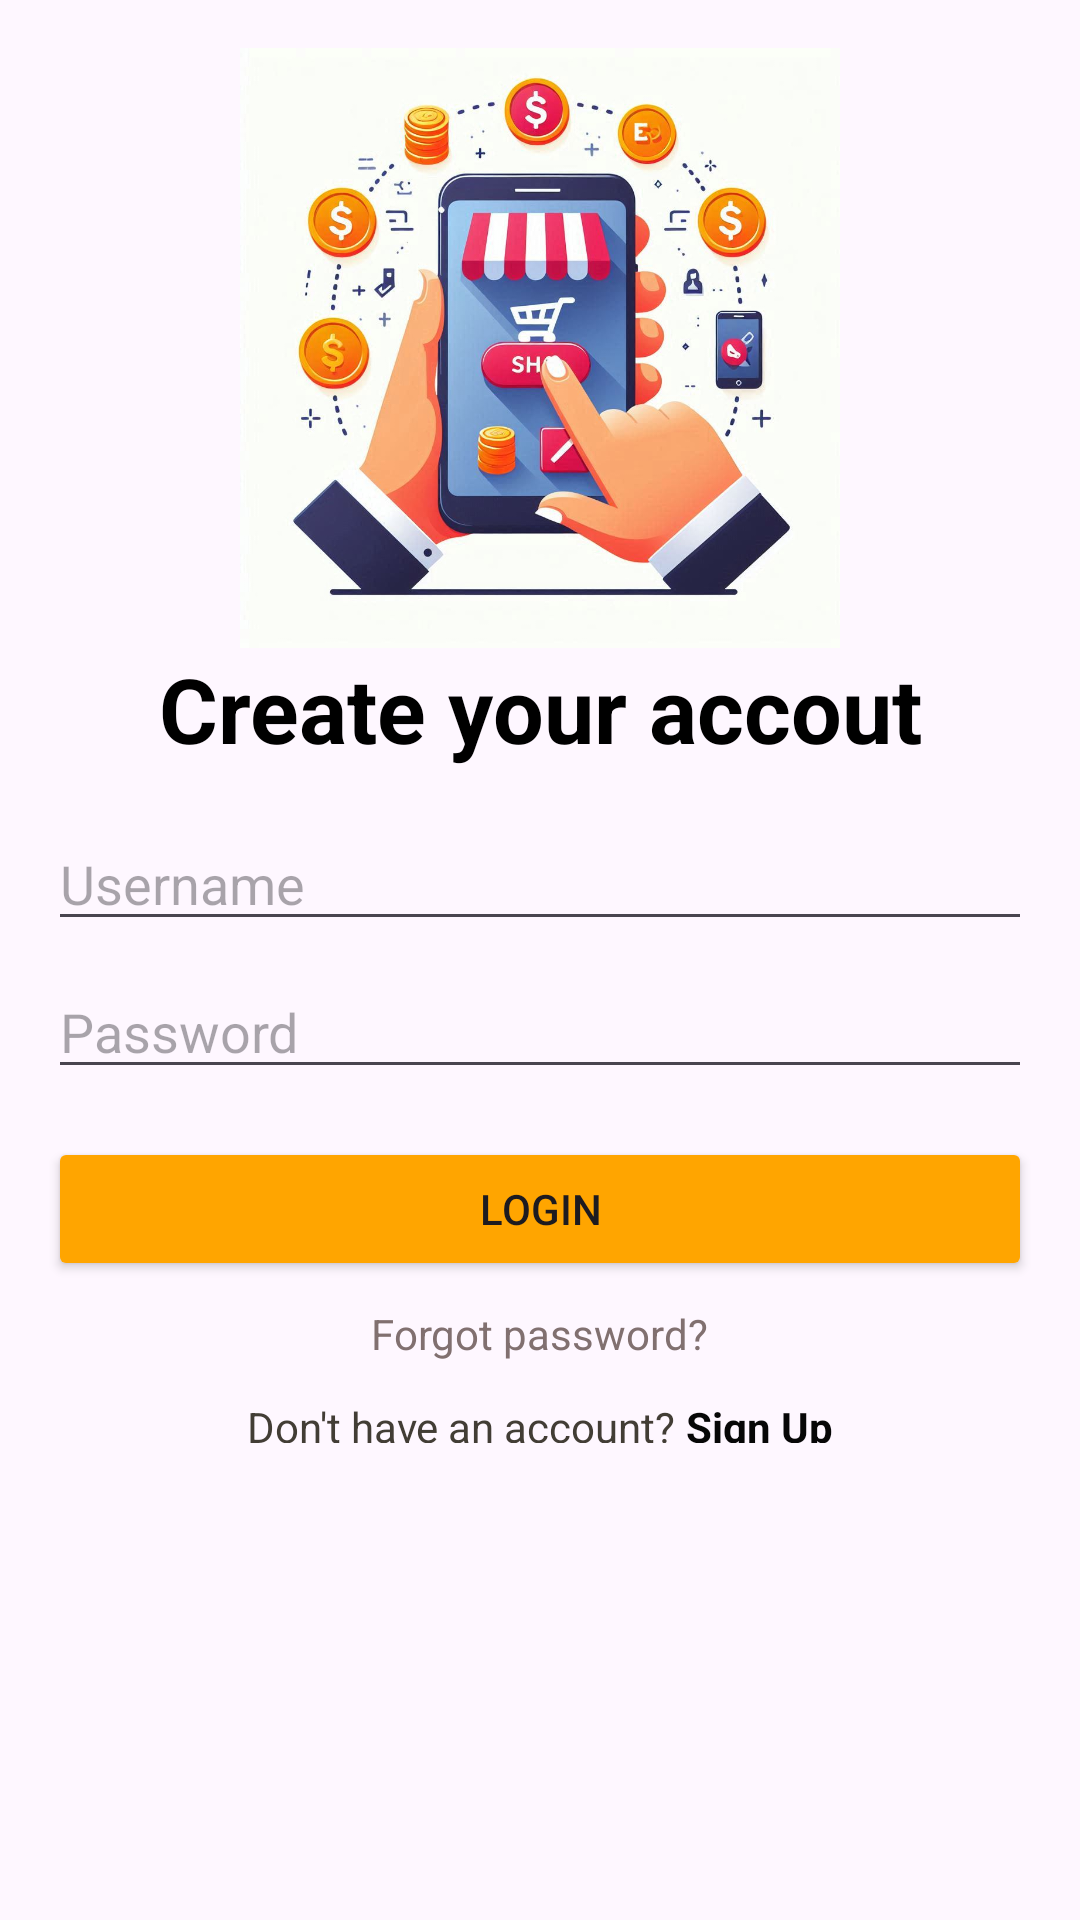

Layout XML and referenced resources for this Android screen:
<!-- AndroidManifest.xml: application theme Theme.ASM1_AND103_MD19304_PH51095 -->
<!-- res/layout/activity_login.xml -->
<LinearLayout
    xmlns:android="http://schemas.android.com/apk/res/android"
    android:layout_width="match_parent"
    android:layout_height="match_parent"
    android:orientation="vertical"
    android:padding="16dp">

    
    <ImageView
        android:layout_width="200dp"
        android:layout_height="200dp"
        android:layout_gravity="center"
        android:src="@drawable/logo" />

    <TextView
        android:layout_width="match_parent"
        android:layout_height="wrap_content"
        android:text="Create your accout"
        android:gravity="center"
        android:textStyle="bold"
        android:textSize="30sp"
        android:textColor="@color/black"/>
    
    <EditText
        android:id="@+id/etUsername"
        android:layout_width="match_parent"
        android:layout_height="wrap_content"
        android:hint="Username"
        android:layout_marginTop="16dp" />

    
    <EditText
        android:id="@+id/etPassword"
        android:layout_width="match_parent"
        android:layout_height="wrap_content"
        android:hint="Password"
        android:inputType="textPassword"
        android:layout_marginTop="8dp" />

    
    <Button
        android:id="@+id/btnLogin"
        android:layout_width="match_parent"
        android:layout_height="wrap_content"
        android:backgroundTint="#FFA500"
        android:text="LOGIN"
        android:layout_marginTop="16dp" />

    
    <TextView
        android:layout_width="wrap_content"
        android:layout_height="wrap_content"
        android:text="Forgot password?"
        android:textColor="#817070"
        android:layout_marginTop="8dp"
        android:layout_gravity="center"
        android:textAlignment="center" />

    <LinearLayout
        android:layout_width="wrap_content"
        android:layout_height="wrap_content"
        android:layout_gravity="center">

        <TextView
            android:layout_width="wrap_content"
            android:layout_height="wrap_content"
            android:text="Don't have an account? "
            android:textColor="#423D35"
            android:layout_marginTop="8dp"
            android:layout_gravity="center"
            android:textAlignment="center" />
        <TextView
            android:id="@+id/txtdangky"
            android:layout_width="wrap_content"
            android:layout_height="wrap_content"
            android:text="Sign Up"
            android:textColor="#070707"
            android:textStyle="bold"
            android:layout_marginTop="8dp"
            android:layout_gravity="center"
            android:textAlignment="center" />
    </LinearLayout>

</LinearLayout>
<!-- resources referenced by this layout -->
<resources>
  <!-- drawable logo: jpeg bitmap (drawable, 106211 bytes) -->
  <style name="Theme.ASM1_AND103_MD19304_PH51095" parent="Base.Theme.ASM1_AND103_MD19304_PH51095" />
  <style name="Base.Theme.ASM1_AND103_MD19304_PH51095" parent="Theme.Material3.DayNight.NoActionBar">
          
          
      </style>
  <!-- not gathered from this repository: default colours our renderer supplied (Android Studio template values) -->
  <color name="black">#FF000000</color>
</resources>
